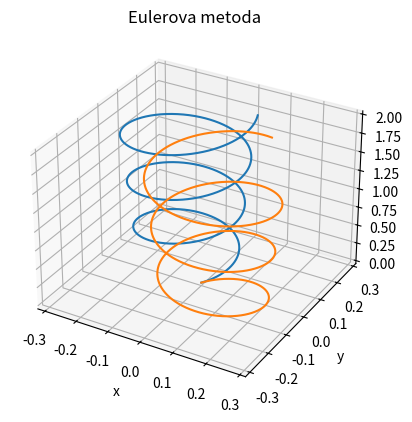
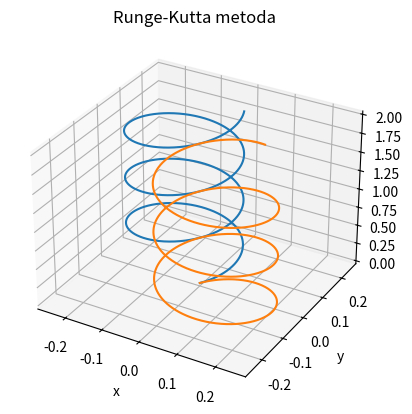

The matplotlib source for these figures, in order:
import numpy as np
import matplotlib.pyplot as plt
from mpl_toolkits.mplot3d import Axes3D

class Gibanje_u_EM_polju:
    def __init__(self,r0,v0,E,B,m0,q): #x0,v0,E,B su vektori i pišu se (x,y,z)
        self.r0=r0
        self.v0=v0
        self.v=[np.array(self.v0)]
        self.a=[np.array((0,0,0))]
        self.r=[np.array(self.r0)]
        self.E=np.array(E)
        self.B=np.array(B)
        self.m0=m0
        self.q=q
        self.t=[0]

    def reset(self):
        self.v=[np.array(self.v0)]
        self.a=[np.array((0,0,0))]
        self.r=[np.array(self.r0)]
        self.t=[0]

    def gibanje_Euler(self,dt,T):
        self.reset()
        N=int(T/dt)
        t=dt
        for i in range(0,N+1):
            self.a.append((self.q/self.m0)*(np.cross(self.v[i],self.B)))
            self.v.append(self.v[i]+self.a[i]*dt)
            self.r.append(self.r[i]+self.v[i+1]*dt)
            self.t.append(t)
            t+=dt
        return self.a,self.v,self.r,self.t

    def aRK(self,v):
        return (self.q/self.m0)*(np.cross(v,self.B))

    def gibanje_RK(self,dt,T):
        self.reset()
        N=int(T/dt)
        t=dt
        for i in range(0,N+1):
            k1v=self.aRK(self.v[i])*dt
            k1r=self.v[i]*dt
            k2v=self.aRK(self.v[i]+(k1v/2))*dt
            k2r=(self.v[i]+(k1v/2))*dt
            k3v=self.aRK(self.v[i]+(k2v/2))*dt
            k3r=(self.v[i]+(k2v/2))*dt
            k4v=self.aRK(self.v[i]+k3v)*dt
            k4r=(self.v[i]+k3v)*dt
            self.v.append(self.v[i]+(1/6)*(k1v+2*k2v+2*k3v+k4v))
            self.r.append(self.r[i]+(1/6)*(k1r+2*k2r+2*k3r+k4r))
            self.t.append(t)
            t+=dt
        return self.r,self.v,self.t

e=Gibanje_u_EM_polju((0,0,0),(0.1,0.1,0.1),(0,0,0),(0,0,1),1,-1)
p=Gibanje_u_EM_polju((0,0,0),(0.1,0.1,0.1),(0,0,0),(0,0,1),1,1)
ae,ve,re,te=e.gibanje_Euler(0.01,20)
xe=[p[0] for p in re]
ye=[p[1] for p in re]
ze=[p[2] for p in re]
ap,vp,rp,tp=p.gibanje_Euler(0.01,20)
xp=[p[0] for p in rp]
yp=[p[1] for p in rp]
zp=[p[2] for p in rp]
fig = plt.figure()
ax = fig.add_subplot(111, projection='3d')
ax.plot(xe, ye, ze)
ax.plot(xp, yp, zp)
ax.set_xlabel('x')
ax.set_ylabel('y')
ax.set_zlabel('z')
ax.set_title("Eulerova metoda")

re,ve,te=e.gibanje_RK(0.01,20)
xerk=[p[0] for p in re]
yerk=[p[1] for p in re]
zerk=[p[2] for p in re]
rp,vp,tp=p.gibanje_RK(0.01,20)
xprk=[p[0] for p in rp]
yprk=[p[1] for p in rp]
zprk=[p[2] for p in rp]
fig = plt.figure()
ax = fig.add_subplot(111, projection='3d')
ax.plot(xerk, yerk, zerk)
ax.plot(xprk, yprk, zprk)
ax.set_xlabel('x')
ax.set_ylabel('y')
ax.set_zlabel('z')
ax.set_title("Runge-Kutta metoda")
plt.show()

        